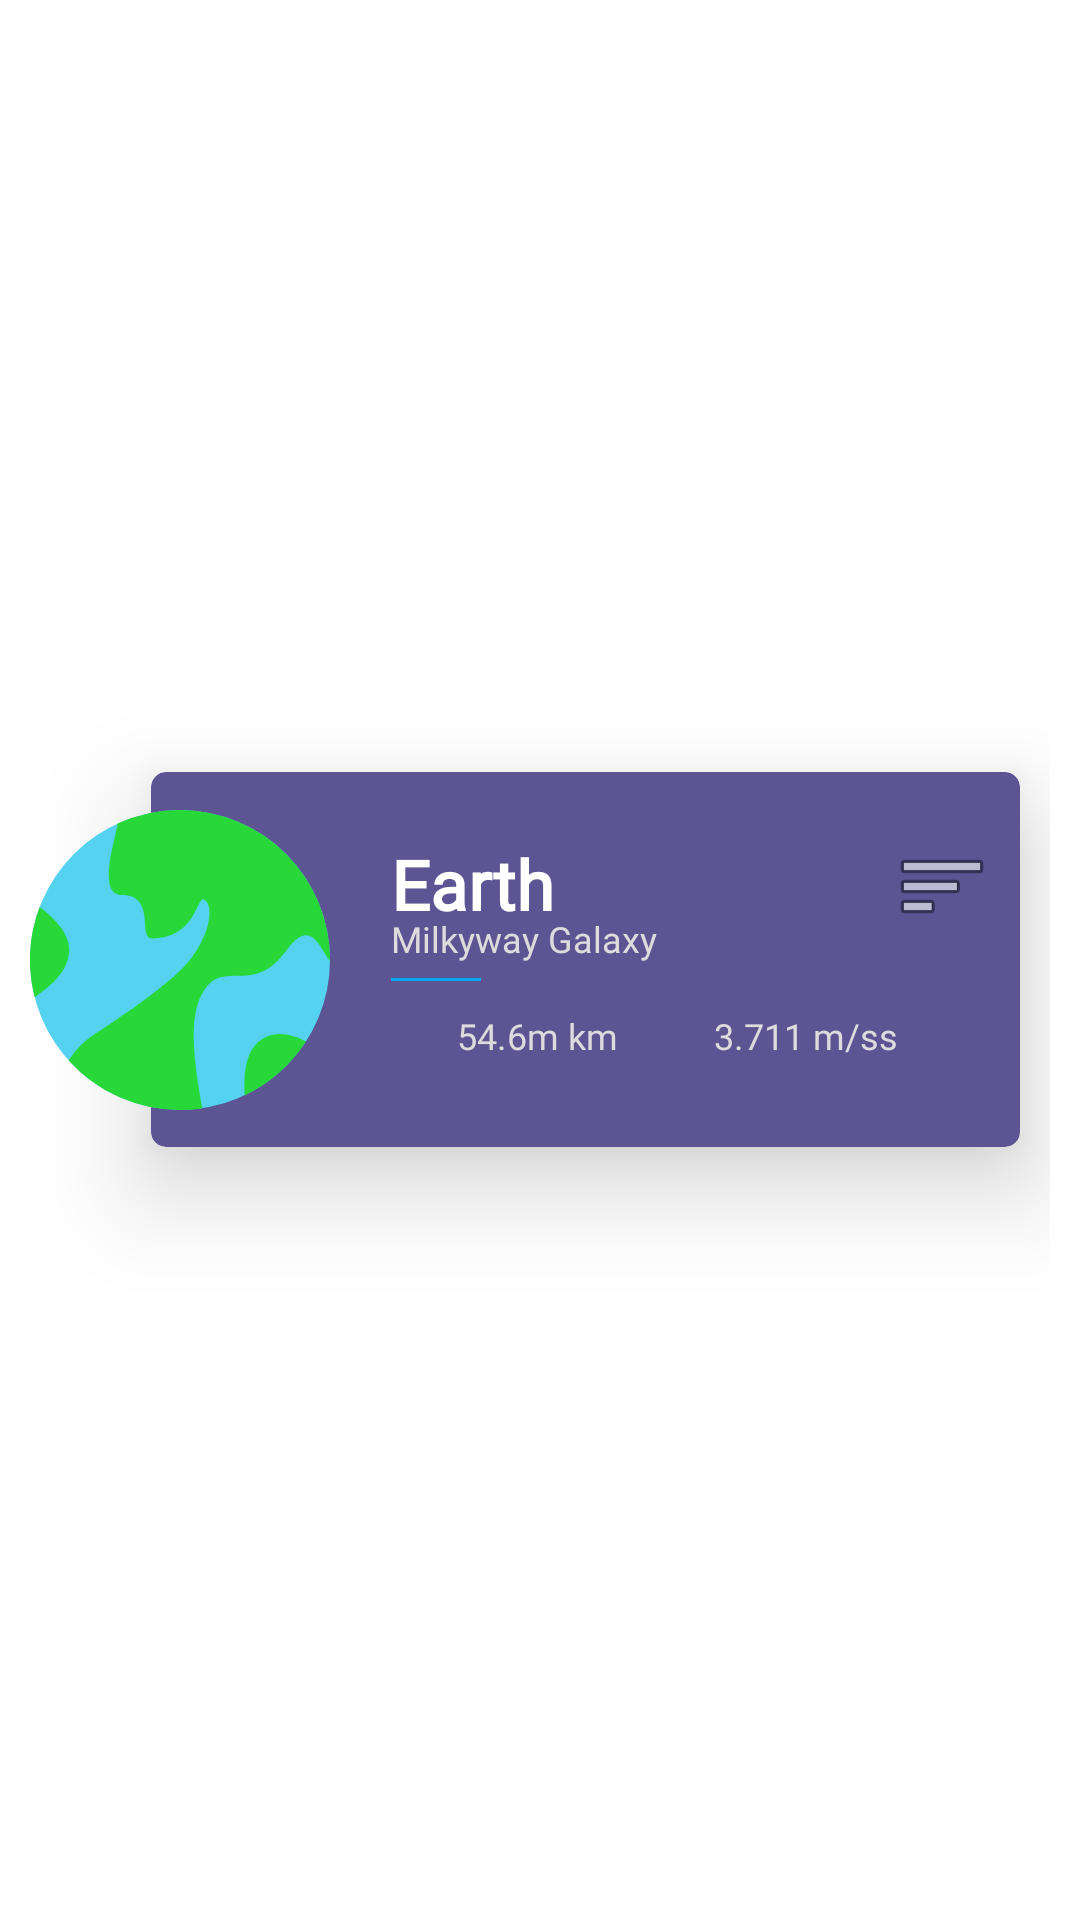

Here is an Android app screen rendered from its layout file. Give the layout XML and the strings, colors and styles it references.
<!-- AndroidManifest.xml: application theme Theme.Recycler_view_upload -->
<!-- res/layout/view.xml -->
<?xml version="1.0" encoding="utf-8"?>

<LinearLayout xmlns:android="http://schemas.android.com/apk/res/android"
    xmlns:app="http://schemas.android.com/apk/res-auto"
    android:layout_width="match_parent"
    android:layout_height="wrap_content"
    android:layout_marginStart="20dp"
    android:layout_marginBottom="15dp"
    android:gravity="center_vertical"
    android:padding="10dp">

    <ImageView
        android:id="@+id/planet_img"
        android:layout_width="100dp"
        android:layout_height="100dp"
        android:elevation="30dp"
        android:src="@drawable/ic_earth" />


    <androidx.cardview.widget.CardView
        android:layout_width="match_parent"
        android:layout_height="125dp"
        android:layout_marginStart="-60dp"
        android:layout_marginEnd="10dp"
        android:backgroundTint="@color/secondary"
        app:cardCornerRadius="5dp"
        app:cardElevation="20dp">

        <LinearLayout
            android:layout_width="match_parent"
            android:layout_height="wrap_content"
            android:layout_gravity="center_vertical"
            android:layout_marginStart="80dp"
            android:orientation="vertical">

            <LinearLayout
                android:layout_width="match_parent"
                android:layout_height="wrap_content"
                android:orientation="horizontal">

                <TextView
                    android:id="@+id/title"
                    android:layout_width="0dp"
                    android:layout_height="wrap_content"
                    android:layout_weight="1"
                    android:fontFamily="@font/poppins_semibold"
                    android:text="Earth"
                    android:textColor="@color/white"
                    android:textSize="23sp"
                    android:textStyle="bold" />

                <ImageView
                    android:layout_width="wrap_content"
                    android:layout_height="wrap_content"
                    android:layout_marginEnd="10dp"
                    android:src="@android:drawable/ic_menu_sort_by_size" />
            </LinearLayout>


            <TextView
                android:id="@+id/galaxy"
                android:layout_width="wrap_content"
                android:layout_height="wrap_content"
                android:layout_marginTop="-7dp"
                android:fontFamily="@font/poppins_regular"
                android:text="Milkyway Galaxy"
                android:textColor="@color/subtext"
                android:textSize="12sp" />

            <View
                android:layout_width="30dp"
                android:layout_height="1dp"
                android:layout_marginTop="5dp"
                android:background="#03A9F4"
                android:orientation="vertical" />


            <LinearLayout
                android:layout_width="match_parent"
                android:layout_height="wrap_content"
                android:layout_marginTop="10dp"
                android:orientation="horizontal">
                <ImageView
                    android:layout_width="20dp"
                    android:layout_height="23dp"
                    android:src="@drawable/ic_distance"/>
                <TextView
                    android:id="@+id/distance"
                    android:layout_width="wrap_content"
                    android:layout_height="match_parent"
                    android:layout_marginStart="2dp"
                    android:fontFamily="@font/poppins_regular"
                    android:text="54.6m km"
                    android:textColor="@color/subtext"
                    android:textSize="12sp"
                    />
                <ImageView
                    android:layout_width="20dp"
                    android:layout_height="23dp"
                    android:layout_marginStart="10dp"
                    android:src="@drawable/ic_gravity"/>
                <TextView
                    android:id="@+id/gravity"
                    android:layout_width="wrap_content"
                    android:layout_height="wrap_content"
                    android:layout_marginStart="2dp"
                    android:fontFamily="@font/poppins_regular"
                    android:text="3.711 m/ss"
                    android:textColor="@color/subtext"
                    android:textSize="12sp"
                    />
            </LinearLayout>

        </LinearLayout>


    </androidx.cardview.widget.CardView>


</LinearLayout>
<!-- resources referenced by this layout -->
<resources>
  <color name="secondary">#5C5493</color>
  <color name="subtext">#DDDBDB</color>
  <color name="white">#FFFFFFFF</color>
  <!-- drawable ic_earth (drawable) -->
  <vector xmlns:android="http://schemas.android.com/apk/res/android"
      android:width="74dp"
      android:height="74dp"
      android:viewportWidth="74"
      android:viewportHeight="74">
    <path
        android:pathData="M37,37m-37,0a37,37 0,1 1,74 0a37,37 0,1 1,-74 0"
        android:fillColor="#54d2ef"/>
    <path
        android:pathData="M1.148,46.174c4.639,-3.011 8.519,-6.956 8.519,-11.74 0,-3.678 -3.061,-7.278 -7.286,-10.5a37.115,37.115 0,0 0,-1.233 22.239Z"
        android:fillColor="#27d838"/>
    <path
        android:pathData="M68.06,57.1c-3.684,-1.942 -8.483,-3.162 -12.153,0.508 -2.7,2.7 -3.268,7.707 -2.962,12.79A37.158,37.158 0,0 0,68.06 57.1Z"
        android:fillColor="#27d838"/>
    <path
        android:pathData="M37,0a36.847,36.847 0,0 0,-15.387 3.353c-0.57,4.019 -5.165,17.623 1.02,17.623 8.534,0 3.98,10.691 7.367,10.691 11.667,0 11,-11.667 13.334,-9.334 2.229,2.23 0.431,9.287 -4.042,14.848 -3.67,4.564 -13.538,11.756 -23.292,18.057a19.908,19.908 0,0 0,-6.453 6.564A36.9,36.9 0,0 0,37 74a37.308,37.308 0,0 0,5.466 -0.4c-1.57,-9.557 -4.159,-22.832 0.764,-29.574 5.123,-7.017 11.9,1.767 20.037,-9.438 6,-8.266 8.171,-0.576 10.727,2.651 0,-0.079 0.006,-0.156 0.006,-0.234A37,37 0,0 0,37 0Z"
        android:fillColor="#27d838"/>
  </vector>
  <style name="Theme.Recycler_view_upload" parent="Theme.MaterialComponents.DayNight.DarkActionBar">
          
          <item name="colorPrimary">@color/purple_500</item>
          <item name="colorPrimaryVariant">@color/purple_700</item>
          <item name="colorOnPrimary">@color/white</item>
          
          <item name="colorSecondary">@color/teal_200</item>
          <item name="colorSecondaryVariant">@color/teal_700</item>
          <item name="colorOnSecondary">@color/black</item>
          
          <item name="android:statusBarColor" tools:targetApi="l">?attr/colorPrimaryVariant</item>
          
      </style>
  <color name="purple_500">#FF6200EE</color>
  <color name="purple_700">#FF3700B3</color>
  <color name="teal_200">#FF03DAC5</color>
  <color name="teal_700">#FF018786</color>
  <color name="black">#FF000000</color>
</resources>
